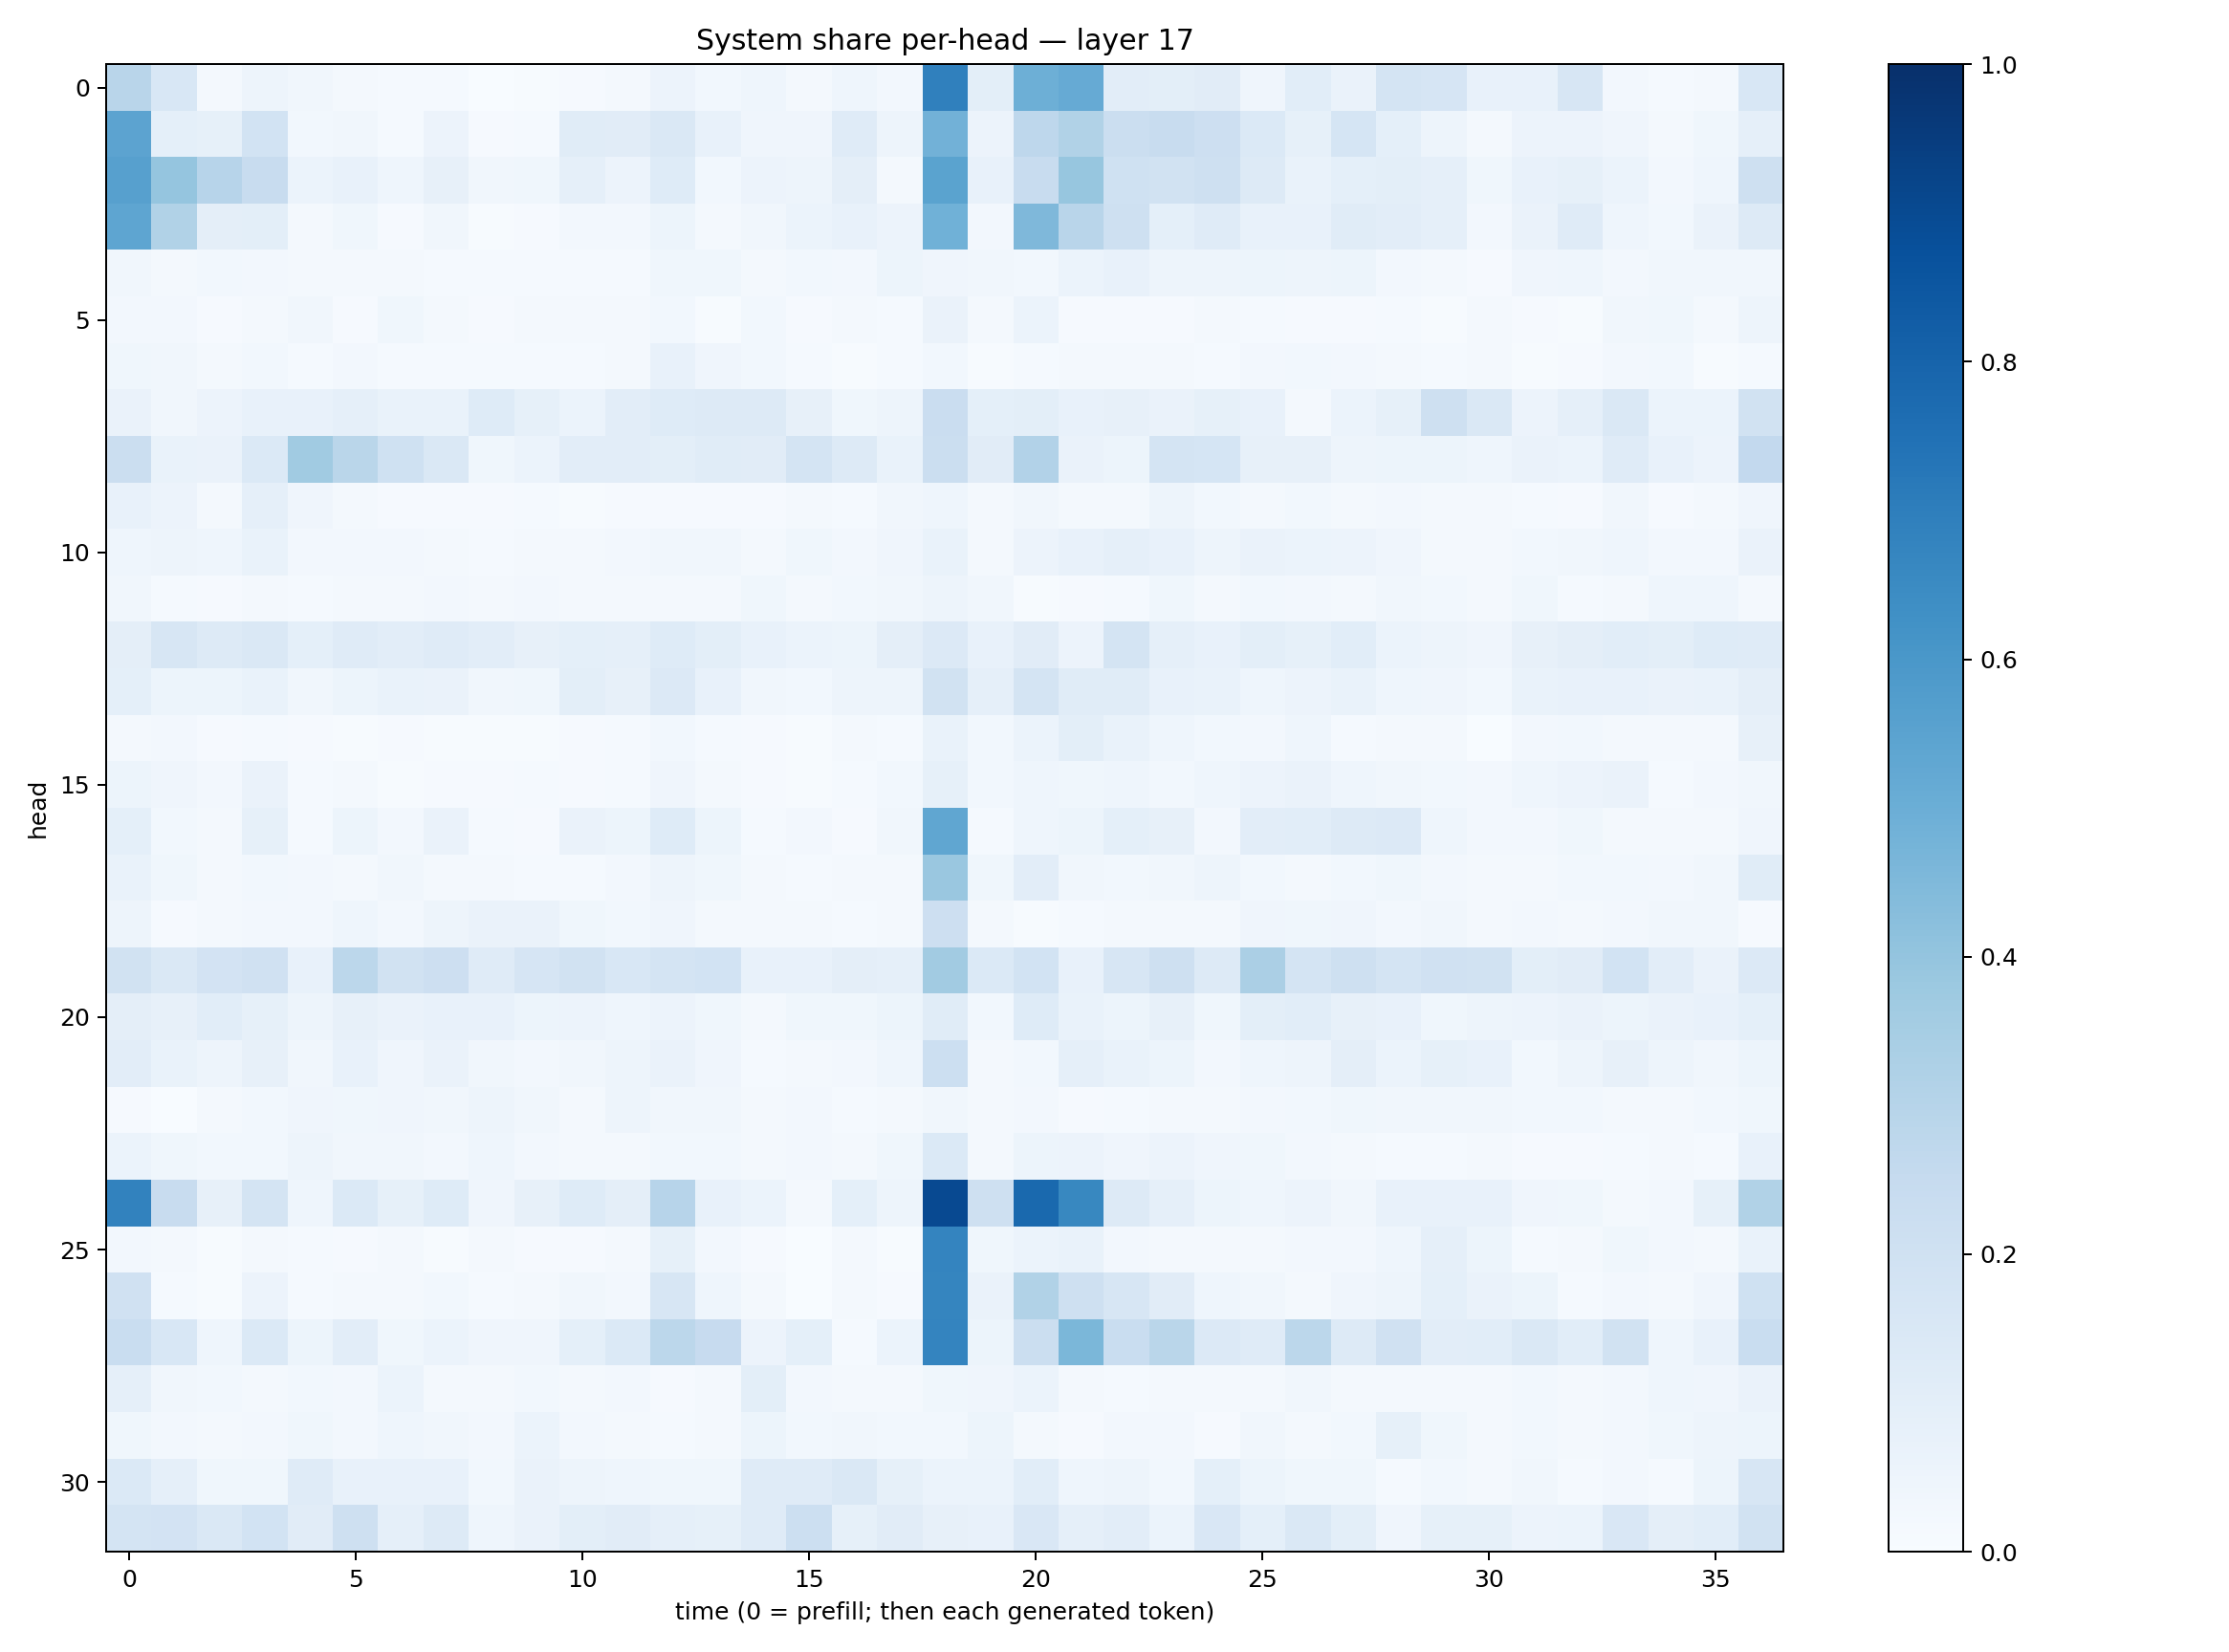

Data behind this chart, as committed beside it:
0.28958133, 0.15598378, 0.022903595, 0.04974643, 0.032100245, 0.020460116, 0.011800227, 0.013121886, 0.0029015748, 0.0051547554, 0.010820439, 0.020222837, 0.057771504, 0.030708805, 0.04535361, 0.015952252, 0.046838697, 0.023991052, 0.6906533, 0.0981763, 0.49427587, 0.51202875, 0.10405229, 0.10035898
0.5466, 0.09291, 0.08399, 0.1841, 0.02842, 0.03502, 0.01456, 0.05481, 0.008767, 0.01469, 0.1158, 0.1131, 0.1479, 0.07163, 0.03943, 0.04097, 0.1208, 0.05014, 0.4824, 0.05678, 0.2757, 0.3151, 0.2223, 0.2365
0.5611, 0.3967, 0.2954, 0.2359, 0.05905, 0.07196, 0.0457, 0.07875, 0.03173, 0.03809, 0.08631, 0.05586, 0.1229, 0.02846, 0.0568, 0.04937, 0.09554, 0.02128, 0.5481, 0.07239, 0.2376, 0.391, 0.2022, 0.188
0.5387, 0.3157, 0.09689, 0.101, 0.02277, 0.03611, 0.01025, 0.03157, 0.004797, 0.01062, 0.02703, 0.02491, 0.05162, 0.01703, 0.03203, 0.05991, 0.07597, 0.05735, 0.4879, 0.02371, 0.4523, 0.2911, 0.2041, 0.09056
0.03225, 0.01746, 0.02868, 0.02569, 0.01584, 0.01593, 0.01921, 0.01251, 0.01263, 0.01405, 0.01284, 0.01453, 0.03771, 0.03533, 0.01603, 0.02868, 0.02488, 0.05183, 0.03992, 0.03265, 0.02968, 0.06124, 0.0708, 0.04963
0.02616, 0.02391, 0.009235, 0.02048, 0.03497, 0.01, 0.03633, 0.0161, 0.009838, 0.01927, 0.01733, 0.02045, 0.02946, 0.007756, 0.03085, 0.009321, 0.0197, 0.01288, 0.06562, 0.02221, 0.06076, 0.008432, 0.01018, 0.009491
0.03709, 0.03328, 0.01573, 0.02873, 0.01508, 0.0261, 0.01509, 0.01559, 0.01302, 0.01367, 0.01382, 0.0221, 0.07769, 0.04107, 0.02935, 0.01355, 0.005493, 0.01224, 0.0311, 0.006717, 0.01461, 0.02009, 0.02272, 0.02089
0.06347, 0.03464, 0.05844, 0.0757, 0.0778, 0.08755, 0.07004, 0.06961, 0.1218, 0.08286, 0.0602, 0.1027, 0.1232, 0.1317, 0.1268, 0.07919, 0.03681, 0.04803, 0.2297, 0.09362, 0.09993, 0.07218, 0.07969, 0.06623
0.2224, 0.0698, 0.06564, 0.1402, 0.367, 0.2856, 0.1997, 0.1421, 0.03581, 0.0592, 0.105, 0.1047, 0.09955, 0.1155, 0.1095, 0.1765, 0.1316, 0.0685, 0.2211, 0.1124, 0.3106, 0.06301, 0.05378, 0.1758
0.07401, 0.05674, 0.01722, 0.08858, 0.04071, 0.01713, 0.01063, 0.008511, 0.01047, 0.01335, 0.006058, 0.009525, 0.01076, 0.01159, 0.01143, 0.02337, 0.01397, 0.03487, 0.04322, 0.01847, 0.03217, 0.01944, 0.02139, 0.04798
0.04572, 0.04837, 0.04473, 0.06734, 0.02377, 0.02599, 0.02652, 0.01964, 0.01378, 0.01603, 0.01664, 0.02376, 0.0347, 0.03343, 0.02069, 0.03813, 0.02514, 0.03966, 0.06786, 0.02339, 0.0549, 0.07415, 0.08615, 0.07236
0.03338, 0.01195, 0.009466, 0.01723, 0.01436, 0.02323, 0.02261, 0.02549, 0.02124, 0.02656, 0.01729, 0.0196, 0.01995, 0.01884, 0.03775, 0.02124, 0.02922, 0.0344, 0.05, 0.03148, 0.006741, 0.009658, 0.01517, 0.03868
0.09711, 0.158, 0.1328, 0.1434, 0.0899, 0.1175, 0.1045, 0.119, 0.1028, 0.08089, 0.09005, 0.08837, 0.1239, 0.09782, 0.07337, 0.05928, 0.05081, 0.09684, 0.1361, 0.07275, 0.1104, 0.05669, 0.1762, 0.08924
0.09039, 0.05125, 0.05389, 0.06873, 0.03487, 0.05251, 0.0703, 0.06544, 0.03249, 0.0353, 0.09943, 0.07931, 0.1363, 0.07694, 0.03352, 0.03063, 0.04895, 0.05033, 0.1928, 0.08893, 0.1748, 0.1152, 0.1162, 0.07714
0.02314, 0.02607, 0.009376, 0.01314, 0.008931, 0.004526, 0.008223, 0.005308, 0.00512, 0.004851, 0.01092, 0.01485, 0.02864, 0.01194, 0.01098, 0.005674, 0.01564, 0.01515, 0.06846, 0.02883, 0.06127, 0.1007, 0.06664, 0.04588
0.0542, 0.03932, 0.02527, 0.06352, 0.01367, 0.01728, 0.006849, 0.01122, 0.01044, 0.0131, 0.01029, 0.01311, 0.04294, 0.01876, 0.009068, 0.004909, 0.01397, 0.02828, 0.08253, 0.02784, 0.04431, 0.03718, 0.04504, 0.0292
0.09023, 0.02752, 0.02115, 0.08224, 0.0126, 0.05205, 0.02362, 0.06506, 0.01299, 0.0115, 0.06469, 0.05173, 0.1248, 0.0526, 0.0153, 0.02648, 0.009663, 0.03292, 0.5351, 0.01264, 0.04499, 0.05348, 0.09104, 0.08147
0.06888, 0.03676, 0.01839, 0.02818, 0.02668, 0.01844, 0.03461, 0.02271, 0.01995, 0.01252, 0.01541, 0.02466, 0.04872, 0.03528, 0.0189, 0.01393, 0.01945, 0.01927, 0.3846, 0.03598, 0.104, 0.0333, 0.03069, 0.03498
0.04895, 0.009914, 0.01585, 0.02406, 0.02599, 0.04373, 0.02666, 0.05029, 0.06292, 0.06346, 0.03654, 0.02861, 0.04004, 0.0225, 0.0196, 0.02164, 0.01201, 0.02063, 0.2139, 0.01992, 0.006326, 0.01437, 0.01581, 0.01722
0.1896, 0.1413, 0.1814, 0.1981, 0.07042, 0.2804, 0.1881, 0.2129, 0.1209, 0.1659, 0.1933, 0.1526, 0.1759, 0.1846, 0.07492, 0.07501, 0.09544, 0.08601, 0.3625, 0.1399, 0.1845, 0.07457, 0.1638, 0.2041
0.09533, 0.07928, 0.1084, 0.08515, 0.0497, 0.08097, 0.06464, 0.07799, 0.078, 0.05441, 0.05572, 0.04313, 0.05689, 0.03794, 0.01616, 0.03896, 0.03746, 0.05448, 0.114, 0.03013, 0.1239, 0.06968, 0.05279, 0.08188
0.1044, 0.06781, 0.04891, 0.08006, 0.03452, 0.07155, 0.04152, 0.06343, 0.03384, 0.02352, 0.03436, 0.0475, 0.06385, 0.03943, 0.01306, 0.02024, 0.02533, 0.0434, 0.2162, 0.02265, 0.02986, 0.08854, 0.06952, 0.05267
0.008044, 0.003877, 0.01903, 0.02773, 0.04112, 0.03562, 0.03996, 0.03301, 0.05047, 0.03344, 0.02249, 0.04993, 0.03495, 0.03201, 0.0229, 0.02587, 0.01368, 0.02181, 0.03392, 0.0201, 0.02455, 0.01077, 0.01492, 0.02228
0.061, 0.03653, 0.02786, 0.02759, 0.0476, 0.03352, 0.03256, 0.02369, 0.04518, 0.02664, 0.01856, 0.01862, 0.02827, 0.02999, 0.02036, 0.02509, 0.01996, 0.03744, 0.1403, 0.02195, 0.05395, 0.05683, 0.04277, 0.05527
0.681, 0.2379, 0.07849, 0.177, 0.04656, 0.1376, 0.08504, 0.1224, 0.03943, 0.07891, 0.1221, 0.0945, 0.2937, 0.07176, 0.06165, 0.01616, 0.09016, 0.04843, 0.9011, 0.2084, 0.779, 0.6631, 0.1317, 0.08983
0.02668, 0.01769, 0.005942, 0.02133, 0.01374, 0.007843, 0.01659, 0.007286, 0.01875, 0.01167, 0.008646, 0.01803, 0.08245, 0.02389, 0.009616, 0.0009033, 0.0164, 0.007202, 0.6724, 0.03901, 0.05928, 0.06718, 0.0253, 0.02317
0.1965, 0.01322, 0.006335, 0.05528, 0.01484, 0.0218, 0.01839, 0.03031, 0.01265, 0.0214, 0.0334, 0.0243, 0.1563, 0.04491, 0.02182, 0.0004641, 0.02122, 0.008342, 0.6699, 0.06521, 0.3157, 0.2066, 0.1608, 0.1109
0.2329, 0.1559, 0.04315, 0.1404, 0.05325, 0.1038, 0.03679, 0.05905, 0.0391, 0.04203, 0.09129, 0.1394, 0.2799, 0.2445, 0.05783, 0.0934, 0.01539, 0.05959, 0.6756, 0.05445, 0.2228, 0.4601, 0.2343, 0.2874
0.08606, 0.03393, 0.03088, 0.01653, 0.02937, 0.02352, 0.06017, 0.02053, 0.01645, 0.02955, 0.02279, 0.02428, 0.01092, 0.0188, 0.1015, 0.02504, 0.02308, 0.01576, 0.03715, 0.04122, 0.06197, 0.01683, 0.01531, 0.0201
0.03724, 0.02649, 0.01788, 0.02616, 0.03659, 0.026, 0.04662, 0.03349, 0.02469, 0.06018, 0.02712, 0.01583, 0.01328, 0.01887, 0.05468, 0.02951, 0.03207, 0.02767, 0.02925, 0.05176, 0.01722, 0.01018, 0.02362, 0.02468
0.14, 0.08797, 0.0384, 0.0372, 0.1202, 0.07724, 0.07313, 0.07109, 0.03115, 0.06497, 0.04767, 0.04524, 0.03644, 0.03877, 0.1195, 0.1176, 0.1411, 0.08591, 0.06114, 0.06064, 0.1081, 0.04637, 0.04929, 0.03065
0.1771, 0.1827, 0.1476, 0.1852, 0.1112, 0.2051, 0.08598, 0.1292, 0.04302, 0.06484, 0.1006, 0.1129, 0.08967, 0.08386, 0.1179, 0.2158, 0.08506, 0.1117, 0.08117, 0.07394, 0.149, 0.08632, 0.1018, 0.06003
